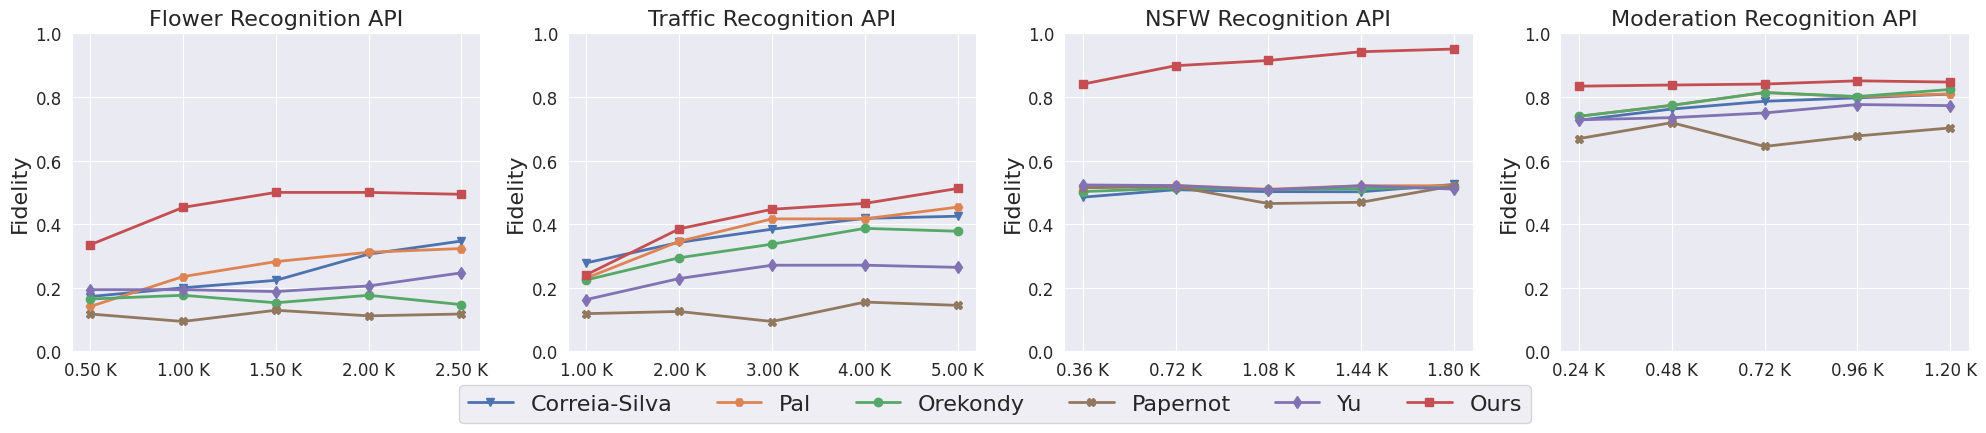

Python code for this plot:
import pandas as pd
import numpy as np
import seaborn as sns
import matplotlib.pyplot as plt

sns.set_style('darkgrid')
sns.set_palette('deep')

fig, ax = plt.subplots(1, 4, figsize=(20, 4))

# Define data for subplots

data = [[[0.1725, 0.2000, 0.2235, 0.3059, 0.3471],
         [0.1412, 0.2353, 0.2824, 0.3118, 0.3235],
         [0.1647, 0.1765, 0.1529, 0.1765, 0.1471],
         [0.1176, 0.0941, 0.1294, 0.1118, 0.1176],
         [0.1941, 0.1941, 0.1882, 0.2059, 0.2471],
         [0.3353, 0.4529, 0.5000, 0.5000, 0.4941]],

        [[0.2785, 0.3429, 0.3844, 0.4184, 0.4251],
         [0.2308, 0.3461, 0.4167, 0.4169, 0.4538],
         [0.2248, 0.2945, 0.3373, 0.3869, 0.3779],
         [0.1187, 0.1256, 0.0940, 0.1551, 0.1448],
         [0.1631, 0.2292, 0.2710, 0.2711, 0.2643],
         [0.2412, 0.3854, 0.4470, 0.4655, 0.5124]],
         

        [[0.4850, 0.5085, 0.5025, 0.5020, 0.5250],
         [0.5155, 0.5220, 0.5100, 0.5210, 0.5210],
         [0.5025, 0.5135, 0.5090, 0.5120, 0.5160],
         [0.5145, 0.5185, 0.4650, 0.4690, 0.5210],
         [0.5235, 0.5215, 0.5080, 0.5210, 0.5105],
         [0.8405, 0.8985, 0.9150, 0.9425, 0.9510]],
         

        [[0.7268, 0.7622, 0.7866, 0.7974, 0.8092],
         [0.7394, 0.7742, 0.8142, 0.8006, 0.8100],
         [0.7396, 0.7736, 0.8142, 0.8016, 0.8238],
         [0.6692, 0.7194, 0.6446, 0.6776, 0.7028],
         [0.7284, 0.7352, 0.7500, 0.7764, 0.7730],
         [0.8342, 0.8378, 0.8408, 0.8510, 0.8470]],]

data = np.array(data)
x = list(range(0, 5))
values = [["0.50 K", "1.00 K", "1.50 K", "2.00 K", "2.50 K"],
          ["1.00 K", "2.00 K", "3.00 K", "4.00 K", "5.00 K"],
          ["0.36 K", "0.72 K", "1.08 K", "1.44 K", "1.80 K"],
          ["0.24 K", "0.48 K", "0.72 K", "0.96 K", "1.20 K"]]

#print(data[0,0].shape)
# Define markers for each line in each subplot
markers =['v', 'H', 'o', 'X', 'd', 's']

# Set common ylabel for all subplots
#fig.text(0.04, 0.5, 'Y-axis', ha='center', va='center', rotation='vertical')


plt.subplots_adjust(hspace=0.2)
title = ["Flower Recognition API", "Traffic Recognition API", "NSFW Recognition API", "Moderation Recognition API"]


for j in range(4):

    # Plot lines with different markers
    ax[j].plot(x, data[j,0], marker=markers[0], markersize=6, color=sns.color_palette()[0], linewidth=2, label='Correia-Silva')
    ax[j].plot(x, data[j,1], marker=markers[1], markersize=6, color=sns.color_palette()[1], linewidth=2, label='Pal')
    ax[j].plot(x, data[j,2], marker=markers[2], markersize=6, color=sns.color_palette()[2], linewidth=2, label='Orekondy')
    ax[j].plot(x, data[j,3], marker=markers[3], markersize=6, color=sns.color_palette()[5], linewidth=2, label='Papernot')
    ax[j].plot(x, data[j,4], marker=markers[4], markersize=6, color=sns.color_palette()[4], linewidth=2, label='Yu')
    ax[j].plot(x, data[j,5], marker=markers[5], markersize=6, color=sns.color_palette()[3], linewidth=2, label='Ours')

    
    # Set subplot title and legend
    ax[j].set_ylim([0, 1])

    ax[j].tick_params(axis='y', labelsize=12)

    ax[j].set_title(title[j], fontsize=16)
    ax[j].set_ylabel('Fidelity', fontsize=16)
    ax[j].set_xticks(x, values[j], fontsize=12)
    ax[j].legend()
        
# Adjust subplots layout
fig.tight_layout()

ax[0].legend_.remove()
ax[1].legend_.remove()
ax[2].legend_.remove()
handles, labels = ax[3].get_legend_handles_labels()
ax[3].legend_.remove()

fig.legend(handles, labels, loc='lower center', ncol=6, bbox_to_anchor=[0.5, -0.1], frameon=True, fontsize=16)
plt.savefig('example.pdf', dpi=200, bbox_inches='tight',pad_inches=0.1)
plt.show()
